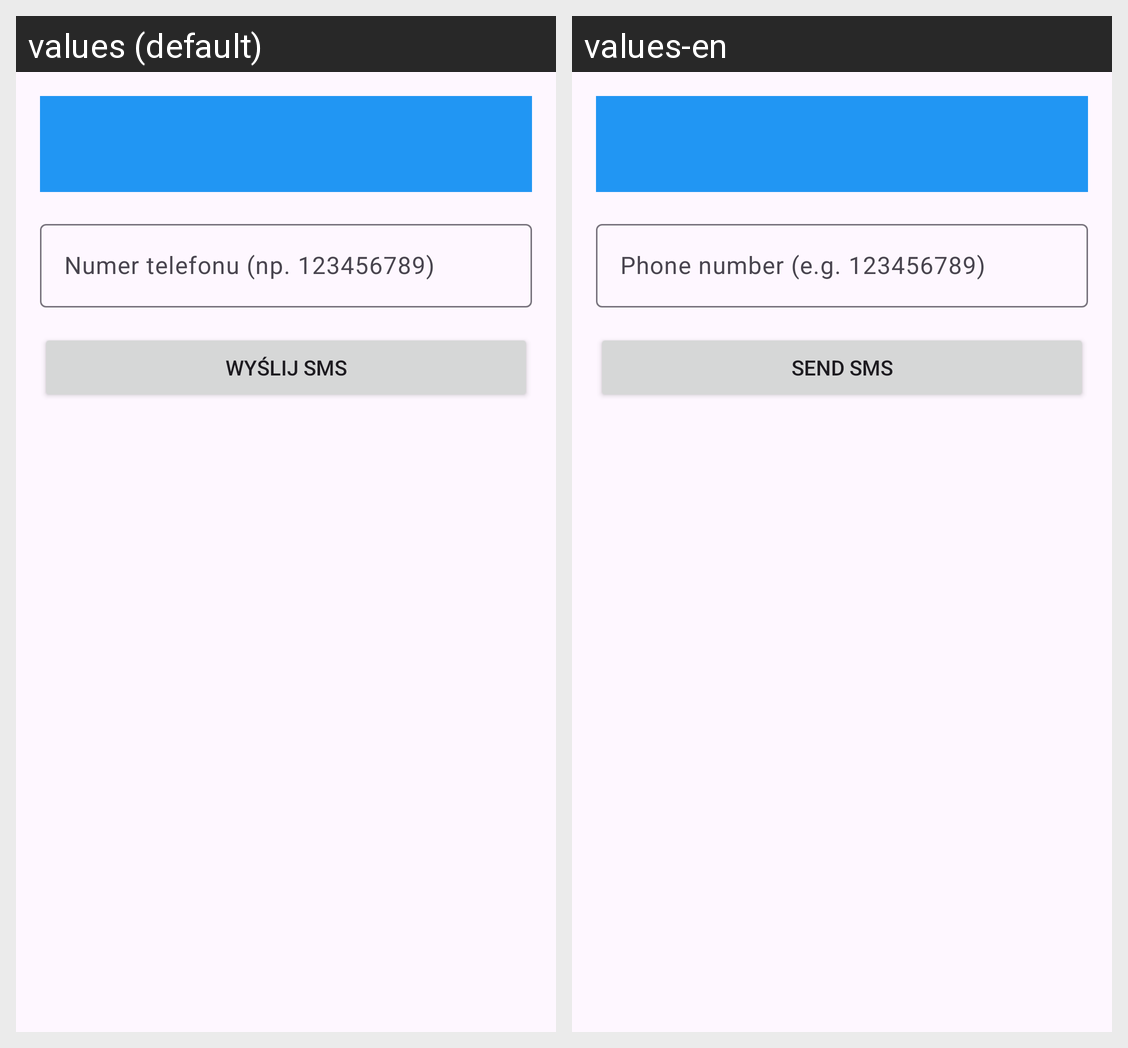

The Android screen above is rendered under two locales of the same app. Produce the string resources it draws, with the default and per-locale values.
Android screen res/layout/activity_send_sms.xml rendered under 2 locales, left to right: values (default), values-en. Device: Nexus 5 (rendered at 1080×1920; each locale shown at half size, 540×960, under a caption strip naming it); theme Theme.BazaDanychCzyCos.
Strings drawn on this screen, with the default value and each locale's value (text and hints the layout hard-codes, and strings that could not be matched under every locale, appear in the picture but are not listed):

phone_number_hint
  values: Numer telefonu (np. 123456789)
  values-en: Phone number (e.g. 123456789)

send_sms
  values: Wyślij SMS
  values-en: Send SMS
